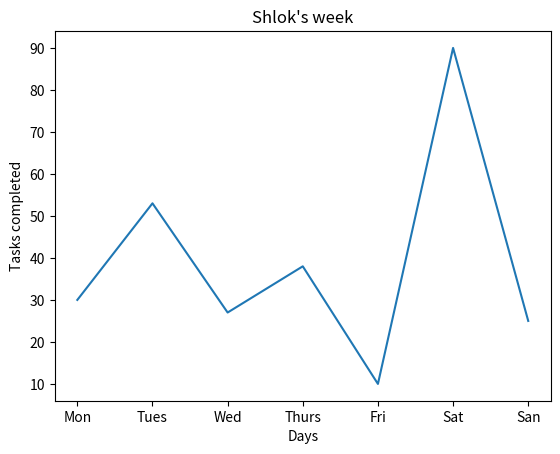

The matplotlib source for this figure:
import matplotlib.pyplot as plt


x = ["Mon", "Tues", "Wed", "Thurs", "Fri","Sat","San"]

y = [30, 53, 27, 38, 10, 90,25]

plt.plot(x,y)

plt.title("Shlok's week")

plt.xlabel("Days")

plt.ylabel("Tasks completed")


plt.show()
